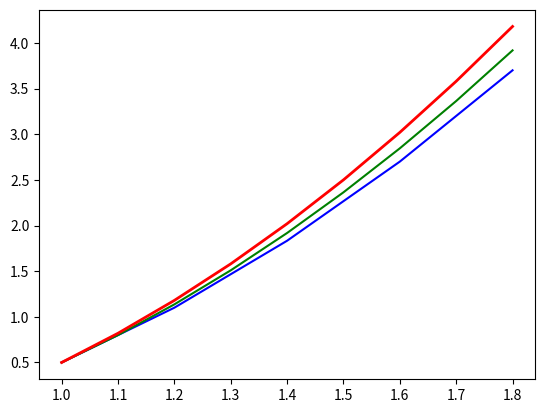

Source code (Python):
import matplotlib.pyplot as plt
import numpy as np
import numpy.random as rnd
import scipy
import math

def exaty(x):
    return (2*x**2-x-0.5)

def f(x,y):
    return ((2*y+x+1.0)/x)

def Euler(x,y,h,n):
      for i in range(1,n):
          y[i] = y[i-1] + h * f(x[i-1], y[i-1])
          x[i] = x[i-1] + h

a = 1.0
b = 1.8
y0 = 0.5

ha = 0.2
hb = 0.1

na = int((b - a) / ha) + 1
nb = int((b - a) / hb) + 1

ya = np.zeros(na)
yb = np.zeros(nb)
xa = np.zeros(na)
xb = np.zeros(nb)

ya[0] = y0
yb[0] = y0
xa[0] = a
xb[0] = a

Euler(xa,ya,ha,na)
Euler(xb,yb,hb,nb)

print (xb)
print (yb)

plt.plot(xa,ya,'b')
plt.plot(xb,yb,'g')
plt.plot(xb,exaty(xb),'r',linewidth=2.0)
plt.show()